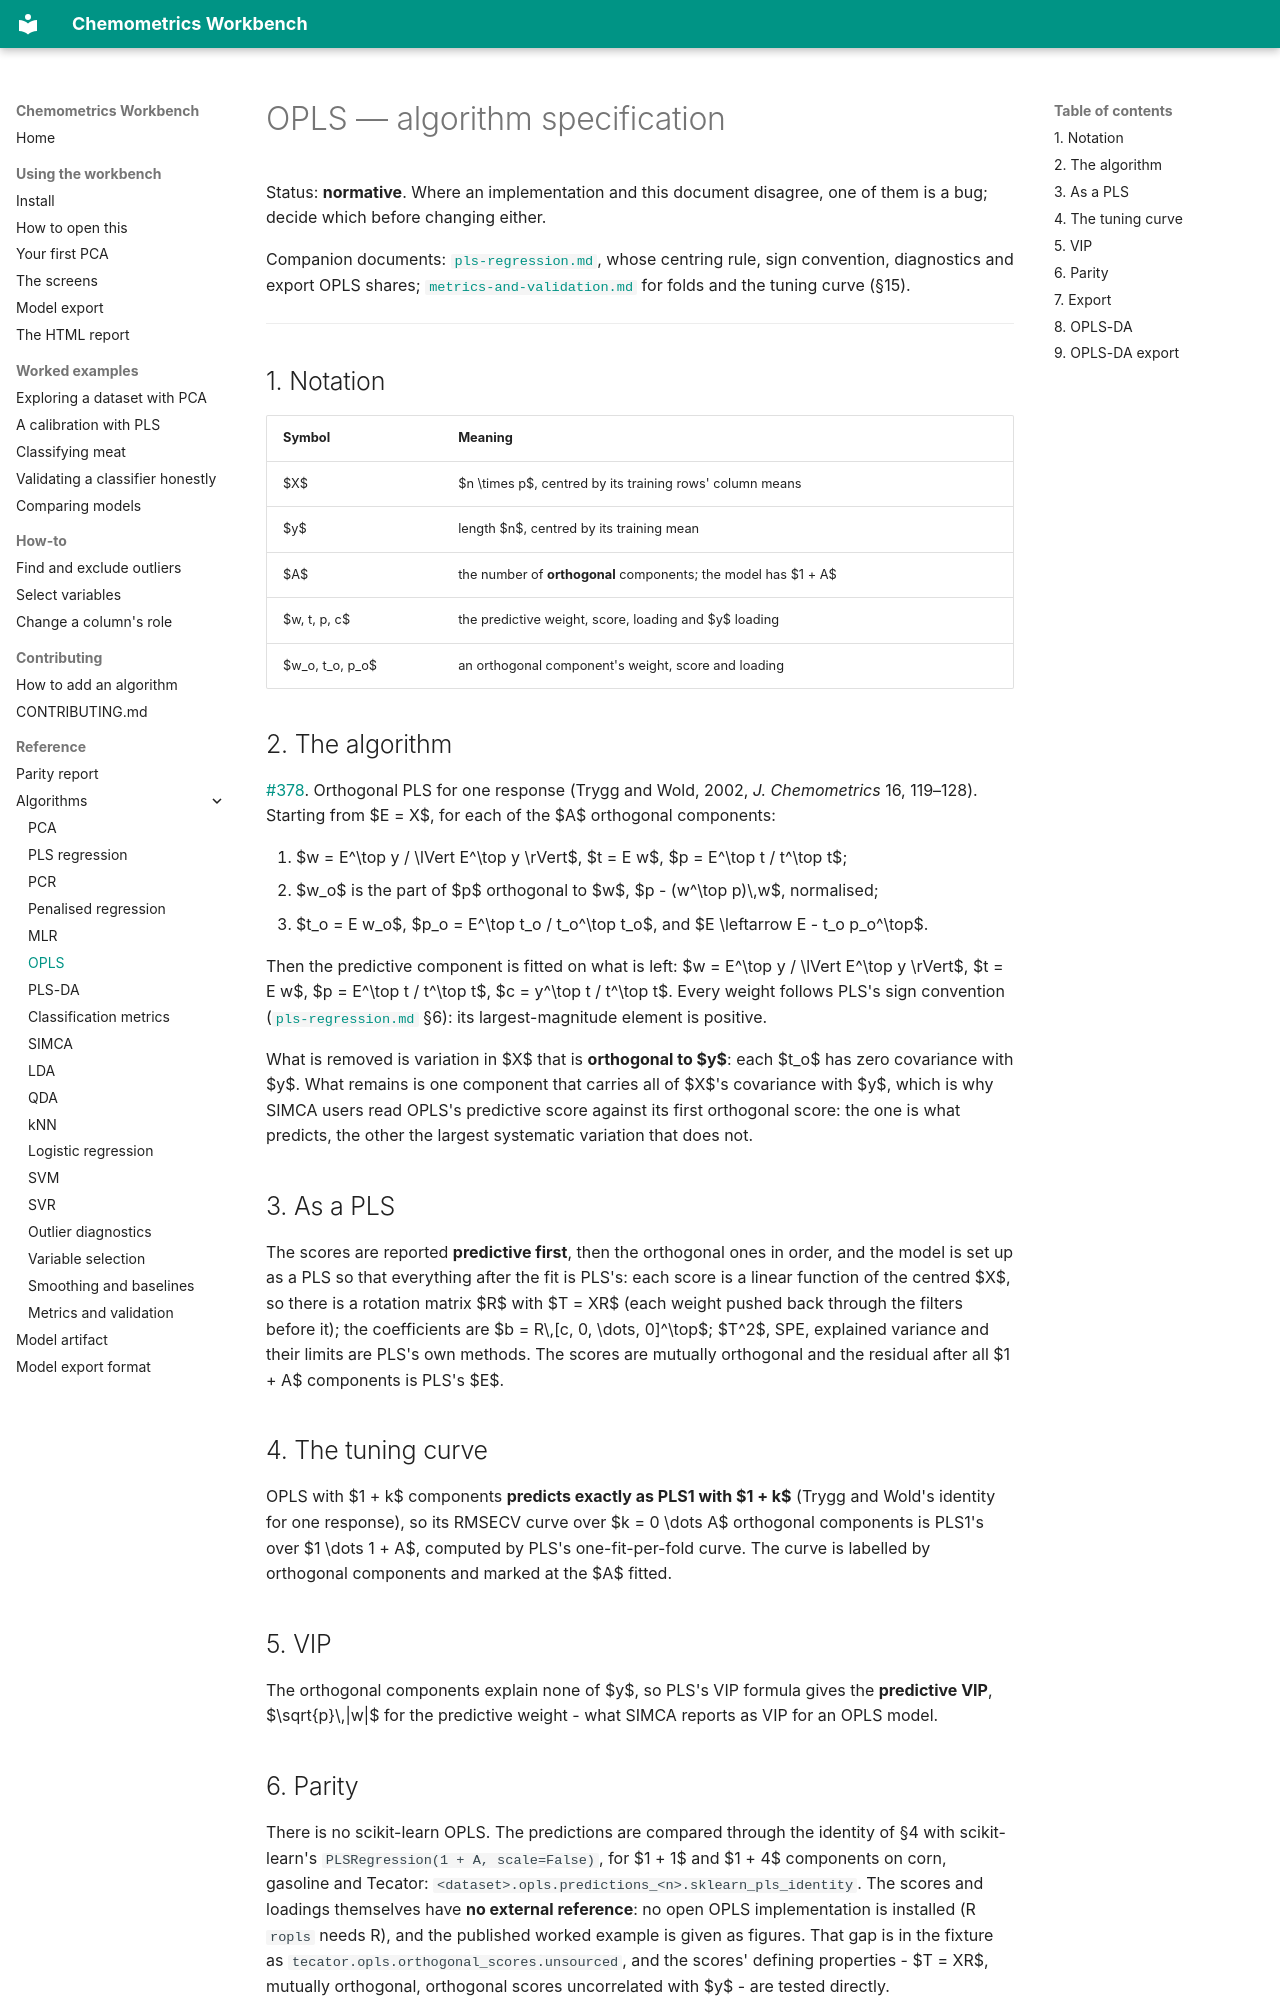

repository: millermuttu/Chemometrics-Workbench · page: algorithms/opls/index.html · generator: mkdocs

# OPLS — algorithm specification

Status: **normative**. Where an implementation and this document disagree, one of them is a bug; decide which before changing either.

Companion documents: [`pls-regression.md`](pls-regression.md), whose centring rule, sign convention, diagnostics and export OPLS shares; [`metrics-and-validation.md`](metrics-and-validation.md) for folds and the tuning curve (§15).

---

## 1. Notation

| Symbol | Meaning |
| --- | --- |
| $X$ | $n \times p$, centred by its training rows' column means |
| $y$ | length $n$, centred by its training mean |
| $A$ | the number of **orthogonal** components; the model has $1 + A$ |
| $w, t, p, c$ | the predictive weight, score, loading and $y$ loading |
| $w_o, t_o, p_o$ | an orthogonal component's weight, score and loading |

## 2. The algorithm

[#378](https://github.com/millermuttu/Chemometrics-Workbench/issues/378). Orthogonal PLS for one response (Trygg and Wold, 2002, *J. Chemometrics* 16, 119–128). Starting from $E = X$, for each of the $A$ orthogonal components:

1. $w = E^\top y / \lVert E^\top y \rVert$, $t = E w$, $p = E^\top t / t^\top t$;
2. $w_o$ is the part of $p$ orthogonal to $w$, $p - (w^\top p)\,w$, normalised;
3. $t_o = E w_o$, $p_o = E^\top t_o / t_o^\top t_o$, and $E \leftarrow E - t_o p_o^\top$.

Then the predictive component is fitted on what is left: $w = E^\top y / \lVert E^\top y \rVert$, $t = E w$, $p = E^\top t / t^\top t$, $c = y^\top t / t^\top t$. Every weight follows PLS's sign convention ([`pls-regression.md`](pls-regression.md) §6): its largest-magnitude element is positive.

What is removed is variation in $X$ that is **orthogonal to $y$**: each $t_o$ has zero covariance with $y$. What remains is one component that carries all of $X$'s covariance with $y$, which is why SIMCA users read OPLS's predictive score against its first orthogonal score: the one is what predicts, the other the largest systematic variation that does not.

## 3. As a PLS

The scores are reported **predictive first**, then the orthogonal ones in order, and the model is set up as a PLS so that everything after the fit is PLS's: each score is a linear function of the centred $X$, so there is a rotation matrix $R$ with $T = XR$ (each weight pushed back through the filters before it); the coefficients are $b = R\,[c, 0, \dots, 0]^\top$; $T^2$, SPE, explained variance and their limits are PLS's own methods. The scores are mutually orthogonal and the residual after all $1 + A$ components is PLS's $E$.

## 4. The tuning curve

OPLS with $1 + k$ components **predicts exactly as PLS1 with $1 + k$** (Trygg and Wold's identity for one response), so its RMSECV curve over $k = 0 \dots A$ orthogonal components is PLS1's over $1 \dots 1 + A$, computed by PLS's one-fit-per-fold curve. The curve is labelled by orthogonal components and marked at the $A$ fitted.

## 5. VIP

The orthogonal components explain none of $y$, so PLS's VIP formula gives the **predictive VIP**, $\sqrt{p}\,|w|$ for the predictive weight - what SIMCA reports as VIP for an OPLS model.

## 6. Parity

There is no scikit-learn OPLS. The predictions are compared through the identity of §4 with scikit-learn's `PLSRegression(1 + A, scale=False)`, for $1 + 1$ and $1 + 4$ components on corn, gasoline and Tecator: `<dataset>.opls.predictions_<n>.sklearn_pls_identity`. The scores and loadings themselves have **no external reference**: no open OPLS implementation is installed (R `ropls` needs R), and the published worked example is given as figures. That gap is in the fixture as `tecator.opls.orthogonal_scores.unsourced`, and the scores' defining properties - $T = XR$, mutually orthogonal, orthogonal scores uncorrelated with $y$ - are tested directly.
